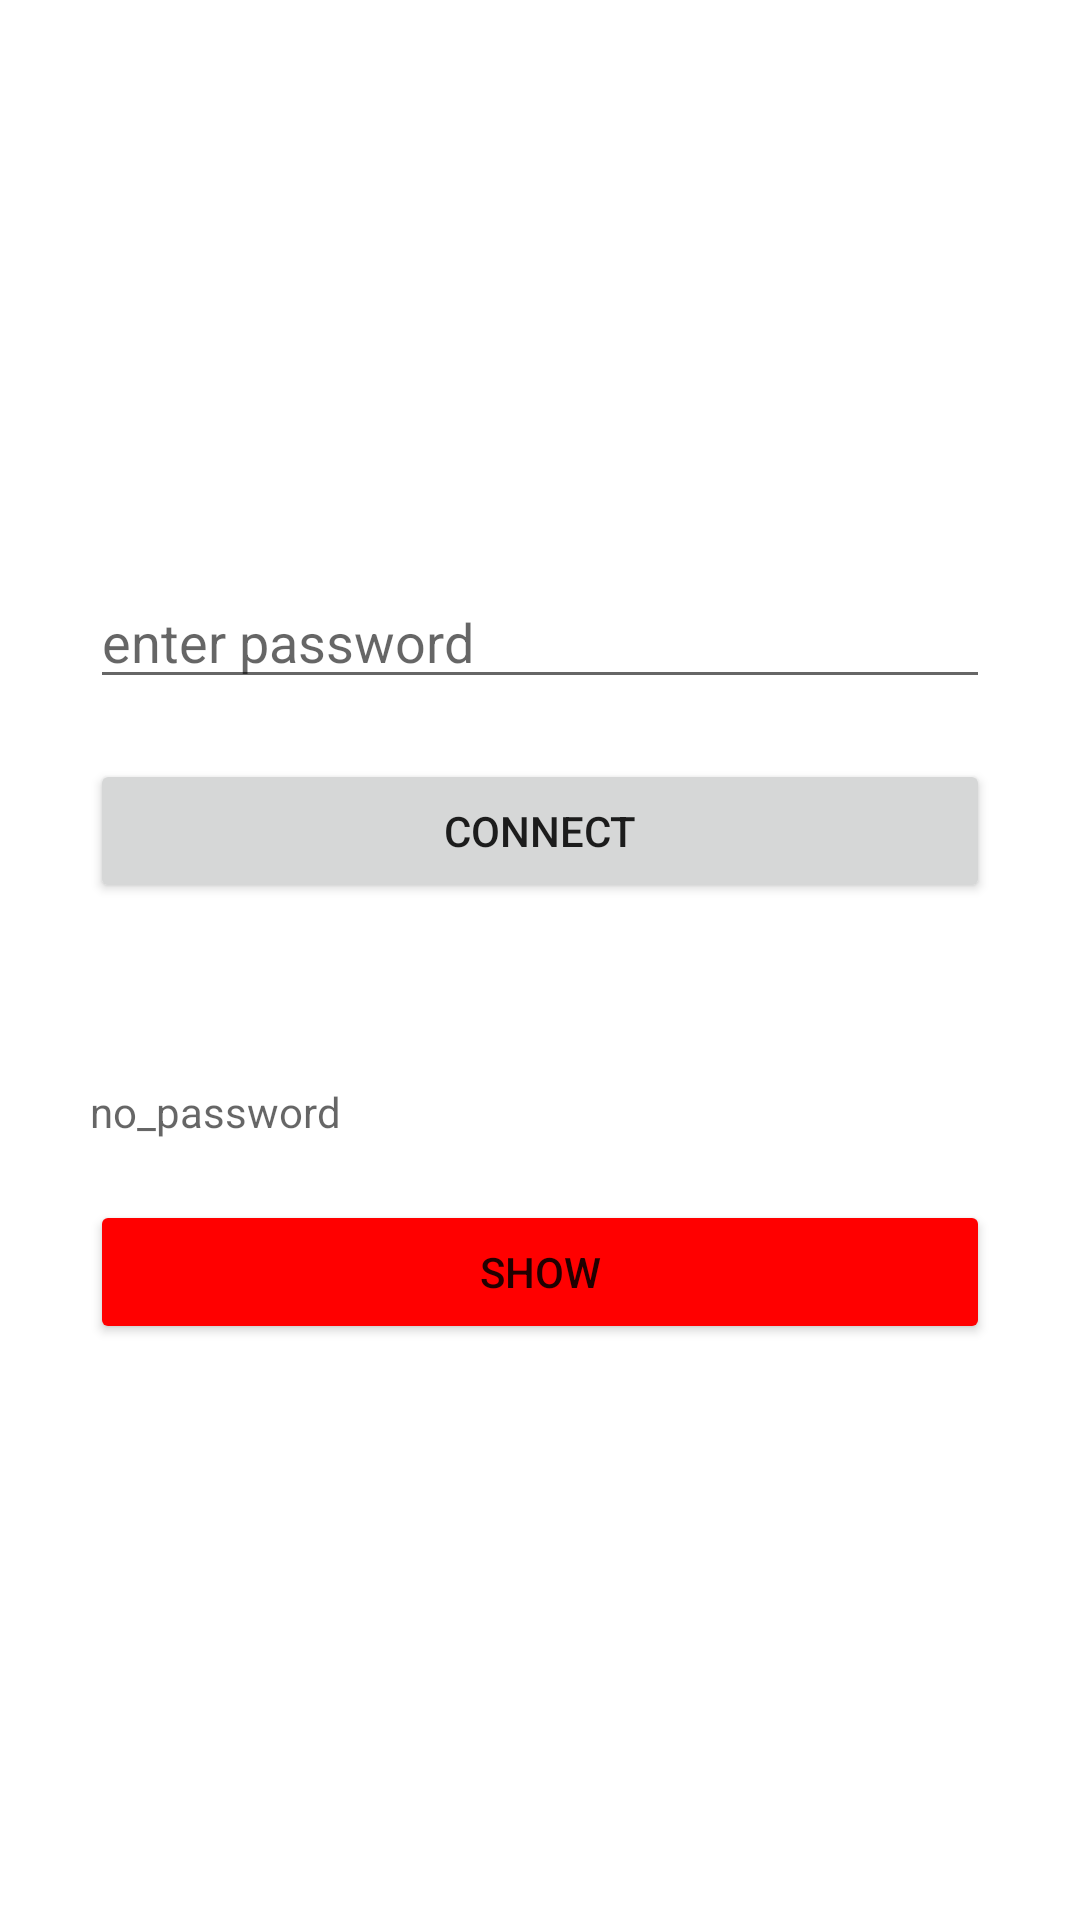

Produce the Android XML layout that renders to this screen, including the resource entries it uses.
<!-- AndroidManifest.xml: application theme Theme.RoomDbExample -->
<!-- res/layout/activity_another.xml -->
<layout
    xmlns:android="http://schemas.android.com/apk/res/android"
    xmlns:app="http://schemas.android.com/apk/res-auto"
    xmlns:tools="http://schemas.android.com/tools">
<LinearLayout
    android:layout_width="match_parent"
    android:layout_height="match_parent"
    android:orientation="vertical"
    android:gravity="center"
    android:layout_margin="20dp"
    tools:context=".AnotherActivity">
    <LinearLayout
        android:id="@+id/layoutSave"
        android:layout_width="match_parent"
        android:layout_height="wrap_content"
        android:orientation="vertical"
        android:layout_margin="20dp">

    <EditText
        android:layout_width="match_parent"
        android:layout_height="wrap_content"
        android:id="@+id/edPswd"
       android:layout_margin="10dp"
        android:hint="enter password"
        />

    <Button
        android:layout_width="match_parent"
        android:layout_height="wrap_content"
        android:id="@+id/btnStore"
        android:layout_margin="10dp"
        android:text="Connect"
        />
    </LinearLayout>
    <LinearLayout
        android:visibility="visible"
        android:id="@+id/layoutShow"
        android:layout_width="match_parent"
        android:layout_height="wrap_content"
        android:orientation="vertical"
        android:layout_margin="20dp">
    <TextView
        android:layout_width="match_parent"
        android:layout_height="wrap_content"
        android:id="@+id/tvShowPswd"
        android:layout_margin="10dp"
        android:hint="no_password"
        />
    <Button
        android:layout_width="match_parent"
        android:layout_height="wrap_content"
        android:id="@+id/btnShow"
        android:text="Show"
        android:layout_margin="10dp"
        android:backgroundTint="#ff0000"
        />
    </LinearLayout>

</LinearLayout>
</layout>
<!-- resources referenced by this layout -->
<resources>
  <style name="Theme.RoomDbExample" parent="Theme.MaterialComponents.DayNight.DarkActionBar">
          
          <item name="colorPrimary">@color/purple_500</item>
          <item name="colorPrimaryVariant">@color/purple_700</item>
          <item name="colorOnPrimary">@color/white</item>
          
          <item name="colorSecondary">@color/teal_200</item>
          <item name="colorSecondaryVariant">@color/teal_700</item>
          <item name="colorOnSecondary">@color/black</item>
          
          <item name="android:statusBarColor" tools:targetApi="l">?attr/colorPrimaryVariant</item>
          
      </style>
  <!-- not gathered from this repository: default colours our renderer supplied (Android Studio template values) -->
  <color name="purple_500">#FF6200EE</color>
  <color name="purple_700">#FF3700B3</color>
  <color name="teal_200">#FF03DAC5</color>
  <color name="teal_700">#FF018786</color>
  <color name="black">#FF000000</color>
  <color name="white">#FFFFFFFF</color>
</resources>
